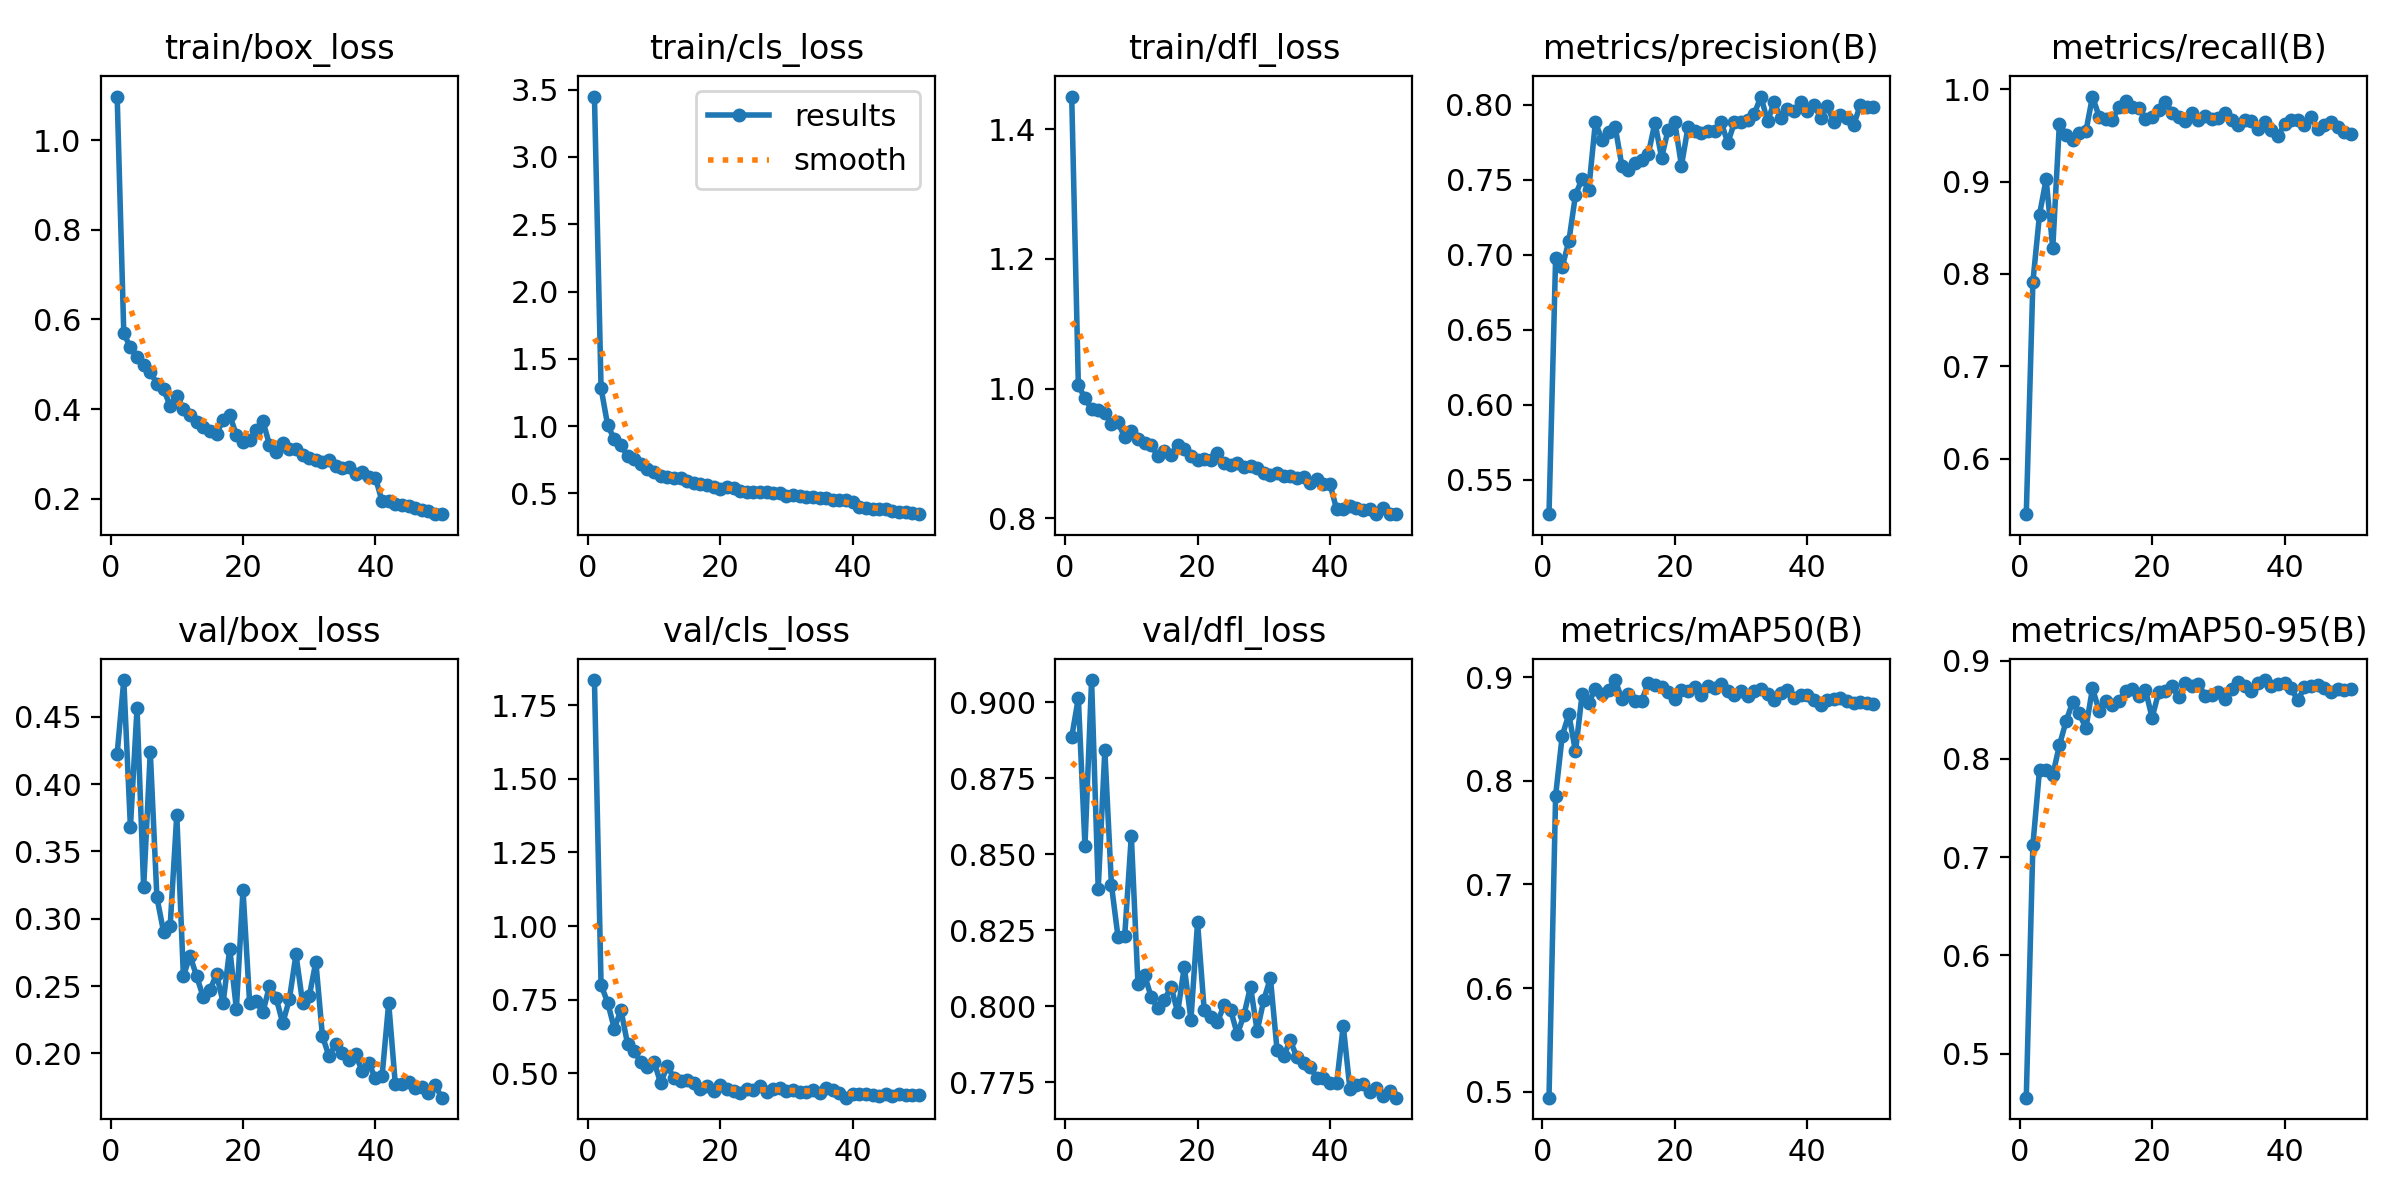

The table this chart was drawn from, first rows:
epoch, time, train/box_loss, train/cls_loss, train/dfl_loss, metrics/precision(B), metrics/recall(B), metrics/mAP50(B), metrics/mAP50-95(B), val/box_loss, val/cls_loss, val/dfl_loss, lr/pg0, lr/pg1, lr/pg2
1, 177, 1.098, 3.449, 1.45, 0.5271, 0.5399, 0.4942, 0.455, 0.4226, 1.835, 0.8886, 4.2193e-05, 4.2193e-05, 4.2193e-05
2, 199.8, 0.5689, 1.282, 1.005, 0.6978, 0.7914, 0.7858, 0.7124, 0.4772, 0.8004, 0.9015, 8.38329e-05, 8.38329e-05, 8.38329e-05
3, 222.7, 0.5375, 1.006, 0.985, 0.6919, 0.8643, 0.8437, 0.7888, 0.3681, 0.7402, 0.8528, 0.0001238, 0.0001238, 0.0001238
4, 246.5, 0.5172, 0.9038, 0.9685, 0.7091, 0.9026, 0.8643, 0.7889, 0.4563, 0.652, 0.9074, 0.0001223, 0.0001223, 0.0001223
5, 270.1, 0.498, 0.8573, 0.967, 0.7399, 0.8281, 0.8284, 0.7837, 0.3234, 0.715, 0.8387, 0.0001197, 0.0001197, 0.0001197
6, 292.6, 0.4828, 0.778, 0.9621, 0.7506, 0.9627, 0.8836, 0.8138, 0.4237, 0.6001, 0.8843, 0.0001171, 0.0001171, 0.0001171
7, 315.9, 0.4568, 0.7578, 0.9458, 0.7434, 0.9504, 0.8753, 0.8382, 0.316, 0.5754, 0.8398, 0.0001146, 0.0001146, 0.0001146
8, 339.9, 0.4437, 0.7219, 0.9478, 0.7882, 0.9452, 0.8891, 0.8579, 0.2905, 0.5382, 0.8226, 0.000112, 0.000112, 0.000112
9, 363, 0.4078, 0.6848, 0.9248, 0.7767, 0.9527, 0.8839, 0.8463, 0.2944, 0.5202, 0.8231, 0.0001094, 0.0001094, 0.0001094
10, 385.2, 0.4297, 0.6611, 0.9339, 0.7816, 0.9544, 0.8881, 0.8313, 0.3771, 0.5393, 0.8561, 0.0001068, 0.0001068, 0.0001068
11, 407.8, 0.4007, 0.6313, 0.9217, 0.7851, 0.9921, 0.8973, 0.8719, 0.2574, 0.4672, 0.8074, 0.0001043, 0.0001043, 0.0001043
12, 430.5, 0.3857, 0.6204, 0.9158, 0.7595, 0.9705, 0.8789, 0.8491, 0.2726, 0.5245, 0.8102, 0.0001017, 0.0001017, 0.0001017
13, 453.1, 0.3705, 0.6129, 0.9128, 0.7567, 0.9677, 0.8839, 0.8592, 0.2573, 0.486, 0.8031, 9.9112e-05, 9.9112e-05, 9.9112e-05
14, 475.5, 0.359, 0.6138, 0.8957, 0.761, 0.9671, 0.8769, 0.855, 0.2419, 0.4736, 0.7993, 9.6538e-05, 9.6538e-05, 9.6538e-05
15, 498, 0.3515, 0.5959, 0.9045, 0.7631, 0.9803, 0.8772, 0.8591, 0.247, 0.4788, 0.8021, 9.3964e-05, 9.3964e-05, 9.3964e-05
16, 519.8, 0.3444, 0.5749, 0.8982, 0.7672, 0.987, 0.8948, 0.8689, 0.2588, 0.4662, 0.8064, 9.139e-05, 9.139e-05, 9.139e-05
17, 543.4, 0.3757, 0.5736, 0.9131, 0.7881, 0.9811, 0.8926, 0.8712, 0.2376, 0.4474, 0.798, 8.8816e-05, 8.8816e-05, 8.8816e-05
18, 565.9, 0.3866, 0.5644, 0.9071, 0.7647, 0.9798, 0.8902, 0.8645, 0.2777, 0.4575, 0.813, 8.6242e-05, 8.6242e-05, 8.6242e-05
19, 587.3, 0.3418, 0.5516, 0.8954, 0.7834, 0.968, 0.8863, 0.8702, 0.233, 0.4388, 0.7956, 8.3668e-05, 8.3668e-05, 8.3668e-05
20, 610, 0.3254, 0.5317, 0.8894, 0.7881, 0.9702, 0.879, 0.842, 0.3213, 0.4593, 0.8276, 8.1094e-05, 8.1094e-05, 8.1094e-05
21, 631.6, 0.3314, 0.5497, 0.8911, 0.7593, 0.9779, 0.8874, 0.868, 0.2377, 0.447, 0.7988, 7.852e-05, 7.852e-05, 7.852e-05
22, 653.8, 0.3524, 0.5412, 0.8894, 0.7853, 0.9864, 0.8863, 0.869, 0.2392, 0.4408, 0.7963, 7.5946e-05, 7.5946e-05, 7.5946e-05
23, 675.1, 0.3736, 0.5189, 0.9007, 0.7824, 0.9747, 0.8902, 0.8741, 0.2304, 0.4336, 0.7948, 7.3372e-05, 7.3372e-05, 7.3372e-05
24, 700.7, 0.32, 0.5126, 0.8849, 0.7809, 0.9695, 0.883, 0.863, 0.2502, 0.4465, 0.8003, 7.0798e-05, 7.0798e-05, 7.0798e-05
25, 722.9, 0.3049, 0.5137, 0.8826, 0.7821, 0.9661, 0.8916, 0.8774, 0.2413, 0.4434, 0.7987, 6.8224e-05, 6.8224e-05, 6.8224e-05
26, 746.3, 0.3238, 0.5095, 0.8859, 0.7822, 0.9744, 0.8894, 0.8739, 0.2225, 0.4556, 0.7907, 6.565e-05, 6.565e-05, 6.565e-05
27, 769, 0.3113, 0.5109, 0.8797, 0.7884, 0.9669, 0.8933, 0.8768, 0.2402, 0.4371, 0.797, 6.3076e-05, 6.3076e-05, 6.3076e-05
28, 790.4, 0.3113, 0.5022, 0.8804, 0.7745, 0.9711, 0.8865, 0.8644, 0.2735, 0.4474, 0.8065, 6.0502e-05, 6.0502e-05, 6.0502e-05
29, 813, 0.2965, 0.5005, 0.8769, 0.7881, 0.9681, 0.883, 0.8656, 0.2376, 0.4503, 0.7919, 5.7928e-05, 5.7928e-05, 5.7928e-05
30, 835.5, 0.2904, 0.4819, 0.87, 0.7884, 0.9685, 0.8871, 0.8683, 0.2423, 0.4417, 0.802, 5.5354e-05, 5.5354e-05, 5.5354e-05
31, 857.3, 0.2872, 0.4881, 0.8673, 0.7896, 0.9746, 0.8821, 0.861, 0.268, 0.4423, 0.8093, 5.278e-05, 5.278e-05, 5.278e-05
32, 878.7, 0.2808, 0.4788, 0.8703, 0.794, 0.9671, 0.8867, 0.8711, 0.2127, 0.4352, 0.7857, 5.0206e-05, 5.0206e-05, 5.0206e-05
33, 901.3, 0.2854, 0.4703, 0.8656, 0.8054, 0.9618, 0.8889, 0.8784, 0.1978, 0.438, 0.7836, 4.7632e-05, 4.7632e-05, 4.7632e-05
34, 923.2, 0.2735, 0.4735, 0.865, 0.789, 0.9672, 0.8842, 0.874, 0.2071, 0.4431, 0.7887, 4.5058e-05, 4.5058e-05, 4.5058e-05
35, 945.5, 0.2693, 0.4656, 0.8626, 0.8015, 0.9657, 0.8785, 0.8693, 0.2004, 0.4347, 0.7832, 4.2484e-05, 4.2484e-05, 4.2484e-05
36, 968.2, 0.2711, 0.4697, 0.8643, 0.791, 0.9569, 0.885, 0.8776, 0.1955, 0.4498, 0.7812, 3.991e-05, 3.991e-05, 3.991e-05
37, 990.7, 0.2555, 0.4487, 0.8537, 0.7974, 0.9642, 0.8878, 0.8803, 0.1994, 0.4424, 0.78, 3.7336e-05, 3.7336e-05, 3.7336e-05
38, 1014, 0.2605, 0.4539, 0.861, 0.796, 0.9561, 0.8797, 0.8741, 0.1867, 0.4346, 0.7765, 3.4762e-05, 3.4762e-05, 3.4762e-05
39, 1037, 0.2485, 0.4523, 0.8529, 0.8017, 0.949, 0.8829, 0.8767, 0.1927, 0.4176, 0.7765, 3.2188e-05, 3.2188e-05, 3.2188e-05
40, 1058, 0.2464, 0.4336, 0.8529, 0.7958, 0.9626, 0.8831, 0.8773, 0.1814, 0.4291, 0.7747, 2.9614e-05, 2.9614e-05, 2.9614e-05
41, 1087, 0.194, 0.3981, 0.8138, 0.8, 0.9671, 0.8777, 0.8719, 0.1832, 0.4306, 0.7746, 2.704e-05, 2.704e-05, 2.704e-05
42, 1108, 0.1953, 0.3897, 0.8151, 0.7914, 0.9662, 0.8728, 0.8597, 0.2374, 0.4317, 0.7936, 2.4466e-05, 2.4466e-05, 2.4466e-05
43, 1133, 0.1878, 0.3853, 0.8191, 0.7993, 0.9613, 0.8784, 0.8728, 0.177, 0.4257, 0.7729, 2.1892e-05, 2.1892e-05, 2.1892e-05
44, 1154, 0.185, 0.3831, 0.8157, 0.7886, 0.9704, 0.8789, 0.8745, 0.1772, 0.4219, 0.774, 1.9318e-05, 1.9318e-05, 1.9318e-05
45, 1182, 0.1842, 0.3825, 0.8136, 0.7931, 0.9568, 0.8799, 0.875, 0.1791, 0.4301, 0.7746, 1.6744e-05, 1.6744e-05, 1.6744e-05
46, 1209, 0.1781, 0.373, 0.8136, 0.7912, 0.9613, 0.8768, 0.8725, 0.1745, 0.423, 0.7717, 1.417e-05, 1.417e-05, 1.417e-05
47, 1233, 0.1737, 0.3632, 0.8064, 0.7864, 0.9647, 0.8751, 0.8684, 0.1748, 0.4291, 0.7731, 1.1596e-05, 1.1596e-05, 1.1596e-05
48, 1256, 0.1731, 0.3651, 0.8154, 0.7996, 0.9588, 0.8757, 0.8715, 0.1705, 0.4256, 0.7703, 9.022e-06, 9.022e-06, 9.022e-06
49, 1278, 0.1665, 0.3544, 0.8071, 0.7984, 0.9536, 0.8748, 0.8699, 0.1768, 0.4273, 0.772, 6.448e-06, 6.448e-06, 6.448e-06
50, 1304, 0.1652, 0.3461, 0.8064, 0.7983, 0.9516, 0.8746, 0.871, 0.1671, 0.4281, 0.7699, 3.874e-06, 3.874e-06, 3.874e-06
